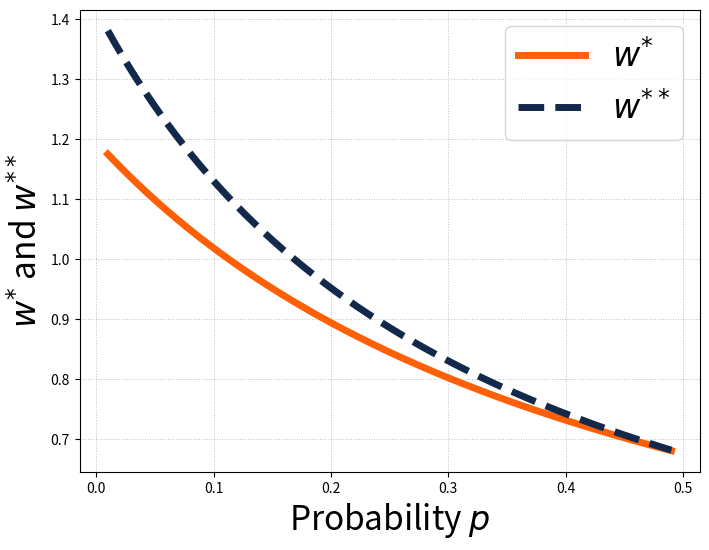
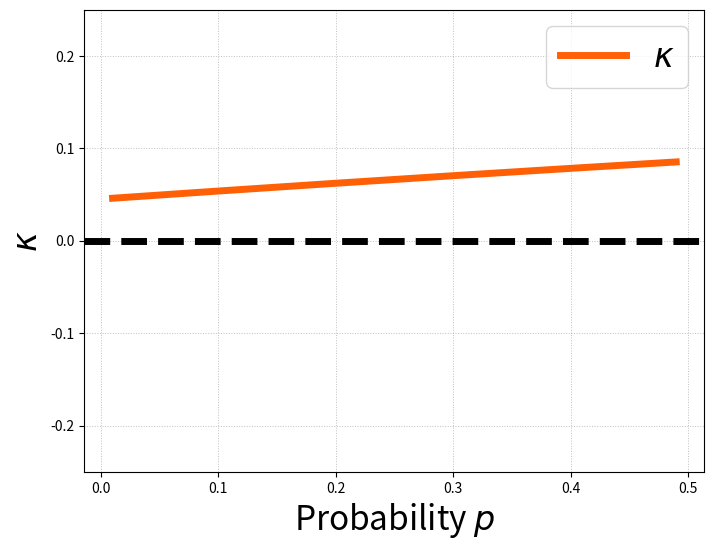
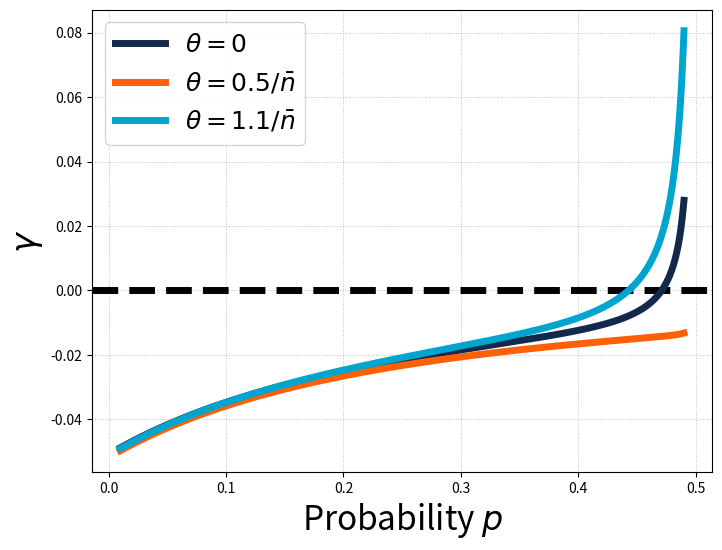

The matplotlib source for these figures, in order:
import math
import numpy as np
import matplotlib.pyplot as plt

def A_hat(m: int, rho: float, p: float) -> float:
    if m == 0:
        return p + 2*rho - 4*p*rho
    return (1 - 2*p)*math.sin(2*np.pi*m*rho) / (np.pi*m)


# ======== PARAMETERS ========
r = 0.1
eta_n = 0.05
n0 = 8.0
eta_c = 0.04
alpha = 0.2
beta = 0.1
rho = 0.1

p_list = np.linspace(0.01, 0.49, 1000)
k_discrete = np.arange(1, 1000)

#theta_values = [0.0, 0.5/n0, 1.4/n0, 3/n0]
theta_values = [0.0, 0.5/n0, 1.1/n0]
'''
theta_labels = [
    r'$\theta = 0$',
    r'$\theta = 0.5/\bar{n}$',
    r'$\theta = 1.0/\bar{n}$',
    r'$\theta = 1.1/\bar{n}$'
]
'''
theta_labels = [
    r'$\theta = 0$',
    r'$\theta = 0.5/\bar{n}$',
    r'$\theta = 1.1/\bar{n}$'
]
#colors = ["#13294B", "#FF5F05", "#00A5CF", "#C800CF"]
colors = ["#13294B", "#FF5F05", "#00A5CF"]
# ============================


c0 = alpha*n0/beta

w_star_list = np.zeros(len(p_list))
w_star_w_extreme_list = np.zeros(len(p_list))
kappa_list = np.zeros(len(p_list))
gamma_all = []


for theta_index, theta in enumerate(theta_values):

    gamma_list = np.zeros(len(p_list))

    for i, p in enumerate(p_list):

        # Reaction derivatives at n0
        fp   = -r
        fpp  = 2*r*(theta - 1/n0)
        fppp = 3*r*theta*(2/n0 - theta)

        # Initial guess for critical mode
        k_star = 1

        A0 = A_hat(0, rho, p)
        Ak = A_hat(k_star, rho, p)

        Delta = A0 - Ak

        w_star_min = (
            eta_n*eta_c*(Delta**2)
            + (beta*eta_n - 2*eta_c*fp)*Delta
            - 2*beta*fp
        ) / (alpha*eta_n*Delta*n0)

        # Search over modes
        for k in k_discrete:
            A0 = A_hat(0, rho, p)
            Ak = A_hat(k, rho, p)

            Delta = A0 - Ak

            num_w = (
                eta_n*eta_c*(Delta**2)
                + (beta*eta_n - 2*eta_c*fp)*Delta
                - 2*beta*fp
            )
            den_w = alpha*eta_n*Delta*n0

            if abs(den_w) < 1e-14:
                continue

            w_star_temp = num_w / den_w

            if w_star_temp < w_star_min:
                w_star_min = w_star_temp
                k_star = k

        # Extreme threshold w**
        Delta_extreme = A_hat(0, rho, p)

        num_w_extreme = (
            eta_n*eta_c*(Delta_extreme**2)
            + (beta*eta_n - 2*eta_c*fp)*Delta_extreme
            - 2*beta*fp
        )
        den_w_extreme = alpha*eta_n*Delta_extreme*n0

        w_star_w_extreme = num_w_extreme / den_w_extreme

        # w* and w** do not depend on theta, so store them only once
        if theta_index == 0:
            w_star_list[i] = w_star_min
            w_star_w_extreme_list[i] = w_star_w_extreme

        w = w_star_min

        # Fourier coefficients for selected k_star
        A0  = A_hat(0, rho, p)
        Ak  = A_hat(k_star, rho, p)
        A2k = A_hat(2*k_star, rho, p)

        Delta  = A0 - Ak
        Delta2 = A0 - A2k

        # p and q
        q_n = 1.0
        q_c = alpha / (beta + eta_c*Delta)

        p_n = (
            2*alpha*beta + 2*alpha*eta_c*Delta
        ) / (
            alpha*(eta_n + 2*eta_c)*Delta
            + 2*alpha*(beta - fp)
        )

        p_c = (
            (beta + eta_c*Delta)*(eta_n*Delta - 2*fp)
        ) / (
            alpha*(eta_n + 2*eta_c)*Delta
            + 2*alpha*(beta - fp)
        )

        # s_0, s_2
        s_0n = -fpp*q_n**2/4
        s_0c = 0.0

        s_2n = -eta_n*w*q_n*q_c*Delta2/8 - fpp*q_n**2/4
        s_2c = 0.0

        s_0 = np.array([[s_0n], [s_0c]])
        s_2 = np.array([[s_2n], [s_2c]])

        # L_0 and L_2k
        L_0 = np.array([
            [fp, 0],
            [alpha, -beta]
        ])

        L_2k = np.array([
            [-eta_n*Delta2/2 + fp, eta_n*w*n0*Delta2/2],
            [alpha, -eta_c*Delta2 - beta]
        ])

        t_0 = np.linalg.inv(L_0) @ s_0
        t_2 = np.linalg.inv(L_2k) @ s_2

        t_0n = t_0[0][0]
        t_0c = t_0[1][0]
        t_2n = t_2[0][0]
        t_2c = t_2[1][0]

        # kappa does not depend on theta, so store it only once
        kappa = (eta_n*n0/2.0) * p_n * q_c * Delta

        if theta_index == 0:
            kappa_list[i] = kappa

        # gamma
        T1 = eta_n*w*p_n*q_c*t_0n*(A0 - Ak)/2
        T2 = eta_n*w*p_n*q_c*t_2n*(A0 + A2k - 2*Ak)/8
        T3 = eta_n*w*p_n*q_n*t_2c*(A0 - A2k)/8
        T4 = eta_n*w**3*n0*p_n*q_c**3*(4*Ak - 3*A0 - A2k)/32
        T5 = fpp * p_n * q_n * (t_0n + 0.5*t_2n)

        gamma = T1 + T2 + T3 + T4 + T5
        gamma_list[i] = gamma

    gamma_all.append(gamma_list)


# ======== Figure 1: w* and w** ========

plt.figure(figsize=(8, 6))
plt.plot(
    p_list,
    w_star_list,
    label="$w^{*}$",
    color="#FF5F05",
    linewidth=5
)
plt.plot(
    p_list,
    w_star_w_extreme_list,
    label="$w^{**}$",
    color="#13294B",
    linewidth=5,
    linestyle='--'
)

plt.grid(True)
plt.grid(which='both')
plt.grid(alpha=0.5)
plt.grid(color='gray', linestyle=':', linewidth=0.7)

#plt.ylim([0.38, 0.4936])
plt.xlabel('Probability $p$', fontsize=24)
plt.ylabel('$w^{*}$ and $w^{**}$', fontsize=24)
plt.legend(fontsize=24)
plt.show()


# ======== Figure 2: kappa ========

plt.figure(figsize=(8, 6))
plt.axhline(y=0, color='k', linestyle='--', linewidth=5)

plt.plot(
    p_list,
    kappa_list,
    label=r'$\kappa$',
    color="#FF5F05",
    linewidth=5
)

plt.grid(True)
plt.grid(which='both')
plt.grid(alpha=0.5)
plt.grid(color='gray', linestyle=':', linewidth=0.7)

plt.xlabel('Probability $p$', fontsize=24)
plt.ylabel('$\\kappa$', fontsize=24)
plt.ylim(-0.25, 0.25)
plt.legend(fontsize=24)
plt.show()


# ======== Figure 3: gamma for different theta ========

plt.figure(figsize=(8, 6))
plt.axhline(y=0, color='k', linestyle='--', linewidth=5)

for gamma_list, label, color in zip(gamma_all, theta_labels, colors):
    plt.plot(
        p_list,
        gamma_list,
        label=label,
        color=color,
        linewidth=5
    )

plt.grid(True)
plt.grid(which='both')
plt.grid(alpha=0.5)
plt.grid(color='gray', linestyle=':', linewidth=0.7)

plt.xlabel('Probability $p$', fontsize=24)
plt.ylabel('$\\gamma$', fontsize=24)
#plt.ylim(-0.02, 0.02)
plt.legend(fontsize=18)
plt.show()
